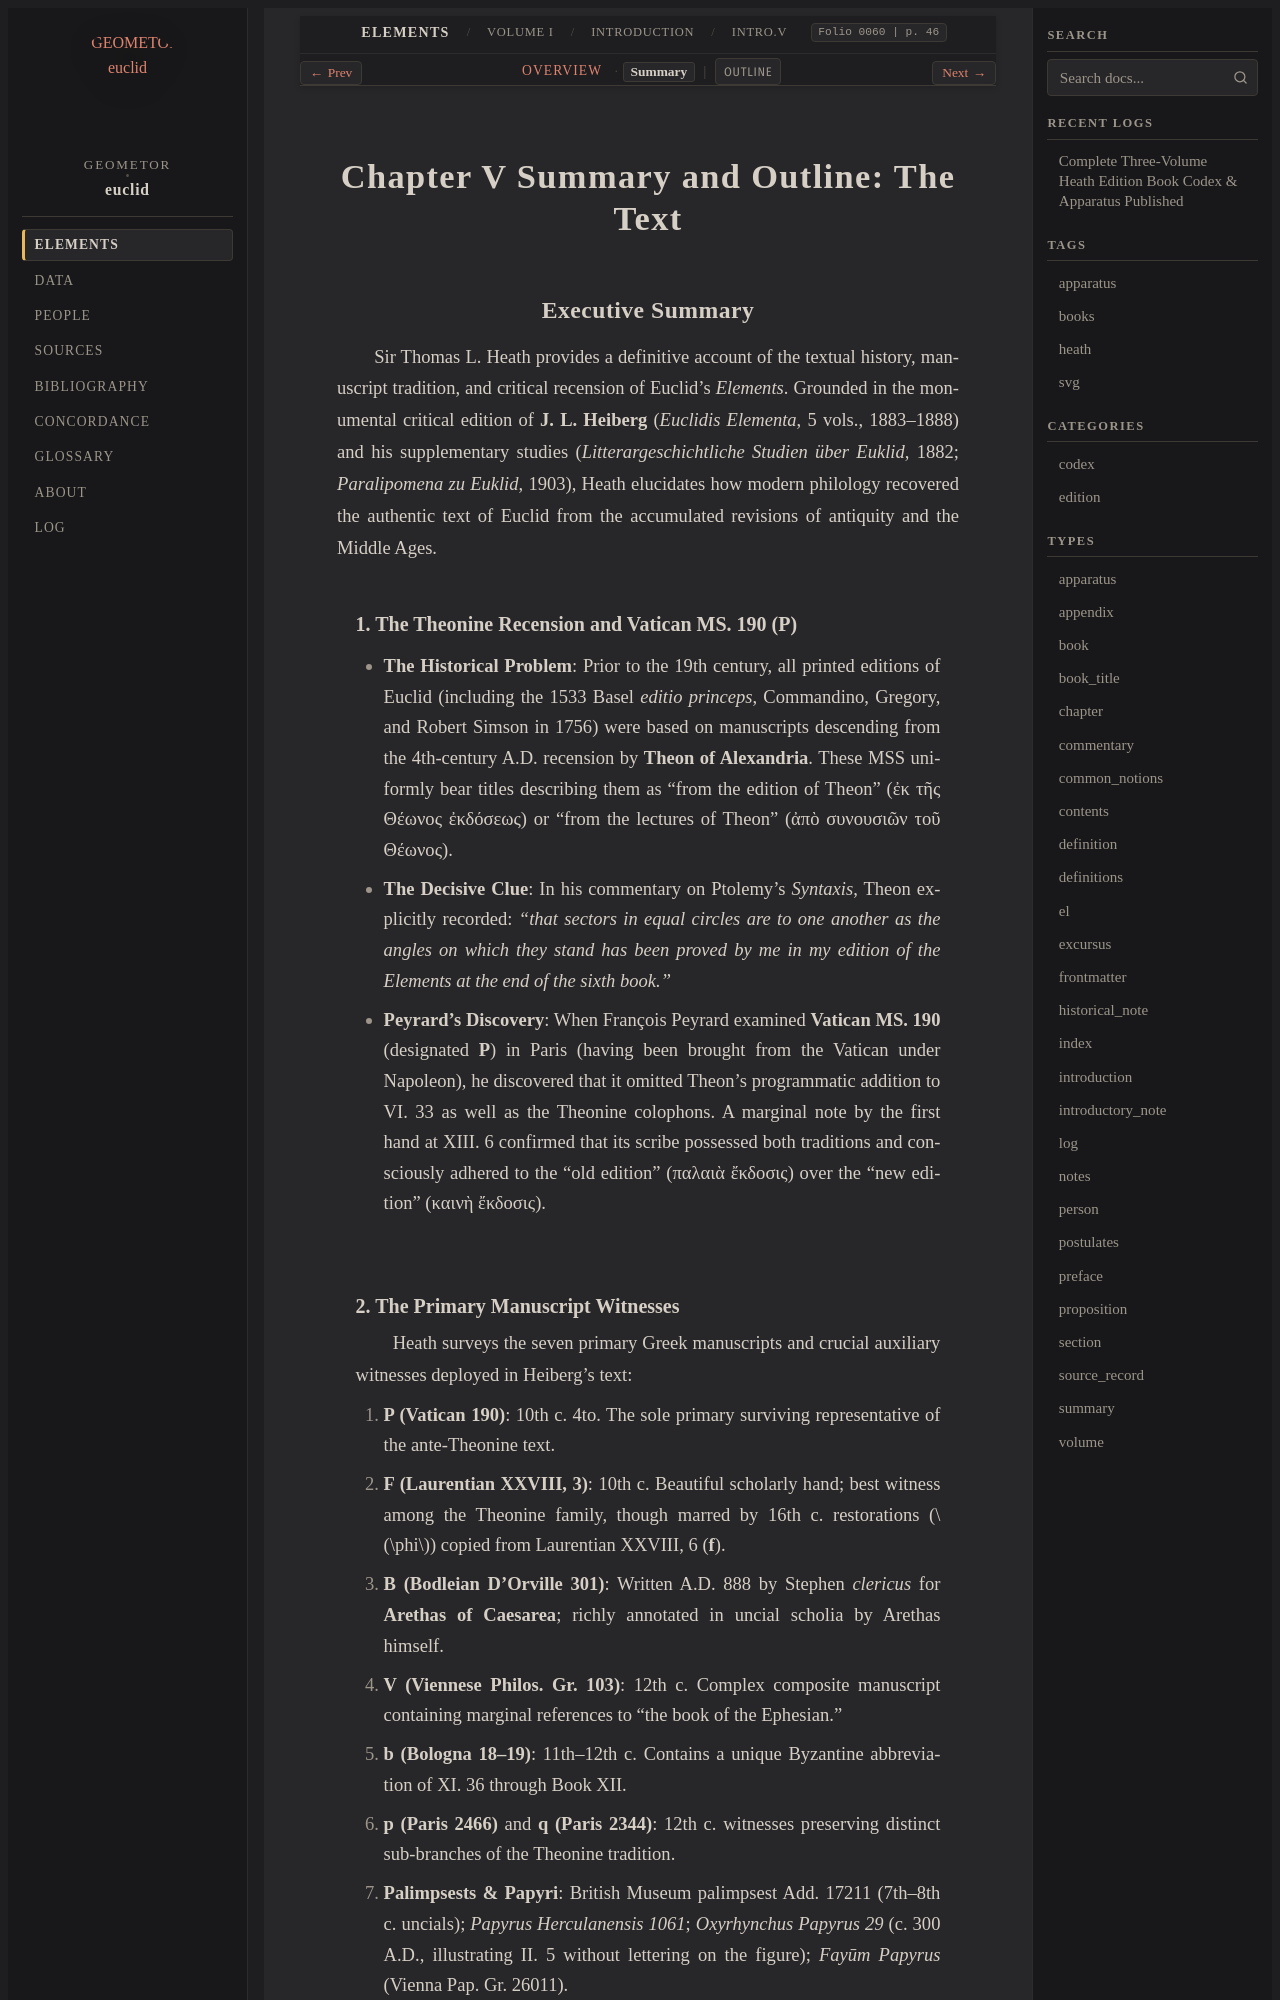

repository: geometor/euclid · page: heath/volume_I/introduction/chapter_v/summary.html · generator: sphinx

# Chapter V Summary and Outline: The Text

## Executive Summary

Sir Thomas L. Heath provides a definitive account of the textual history, manuscript tradition, and critical recension of Euclid's *Elements*. Grounded in the monumental critical edition of **J. L. Heiberg** (*Euclidis Elementa*, 5 vols., 1883–1888) and his supplementary studies (*Litterargeschichtliche Studien über Euklid*, 1882; *Paralipomena zu Euklid*, 1903), Heath elucidates how modern philology recovered the authentic text of Euclid from the accumulated revisions of antiquity and the Middle Ages.

### 1. The Theonine Recension and Vatican MS. 190 (P)
- **The Historical Problem**: Prior to the 19th century, all printed editions of Euclid (including the 1533 Basel *editio princeps*, Commandino, Gregory, and Robert Simson in 1756) were based on manuscripts descending from the 4th-century A.D. recension by **Theon of Alexandria**. These MSS uniformly bear titles describing them as "from the edition of Theon" (ἐκ τῆς Θέωνος ἐκδόσεως) or "from the lectures of Theon" (ἀπὸ συνουσιῶν τοῦ Θέωνος).
- **The Decisive Clue**: In his commentary on Ptolemy's *Syntaxis*, Theon explicitly recorded: *"that sectors in equal circles are to one another as the angles on which they stand has been proved by me in my edition of the Elements at the end of the sixth book."*
- **Peyrard's Discovery**: When François Peyrard examined **Vatican MS. 190** (designated **P**) in Paris (having been brought from the Vatican under Napoleon), he discovered that it omitted Theon's programmatic addition to VI. 33 as well as the Theonine colophons. A marginal note by the first hand at XIII. 6 confirmed that its scribe possessed both traditions and consciously adhered to the "old edition" (παλαιὰ ἔκδοσις) over the "new edition" (καινὴ ἔκδοσις).
